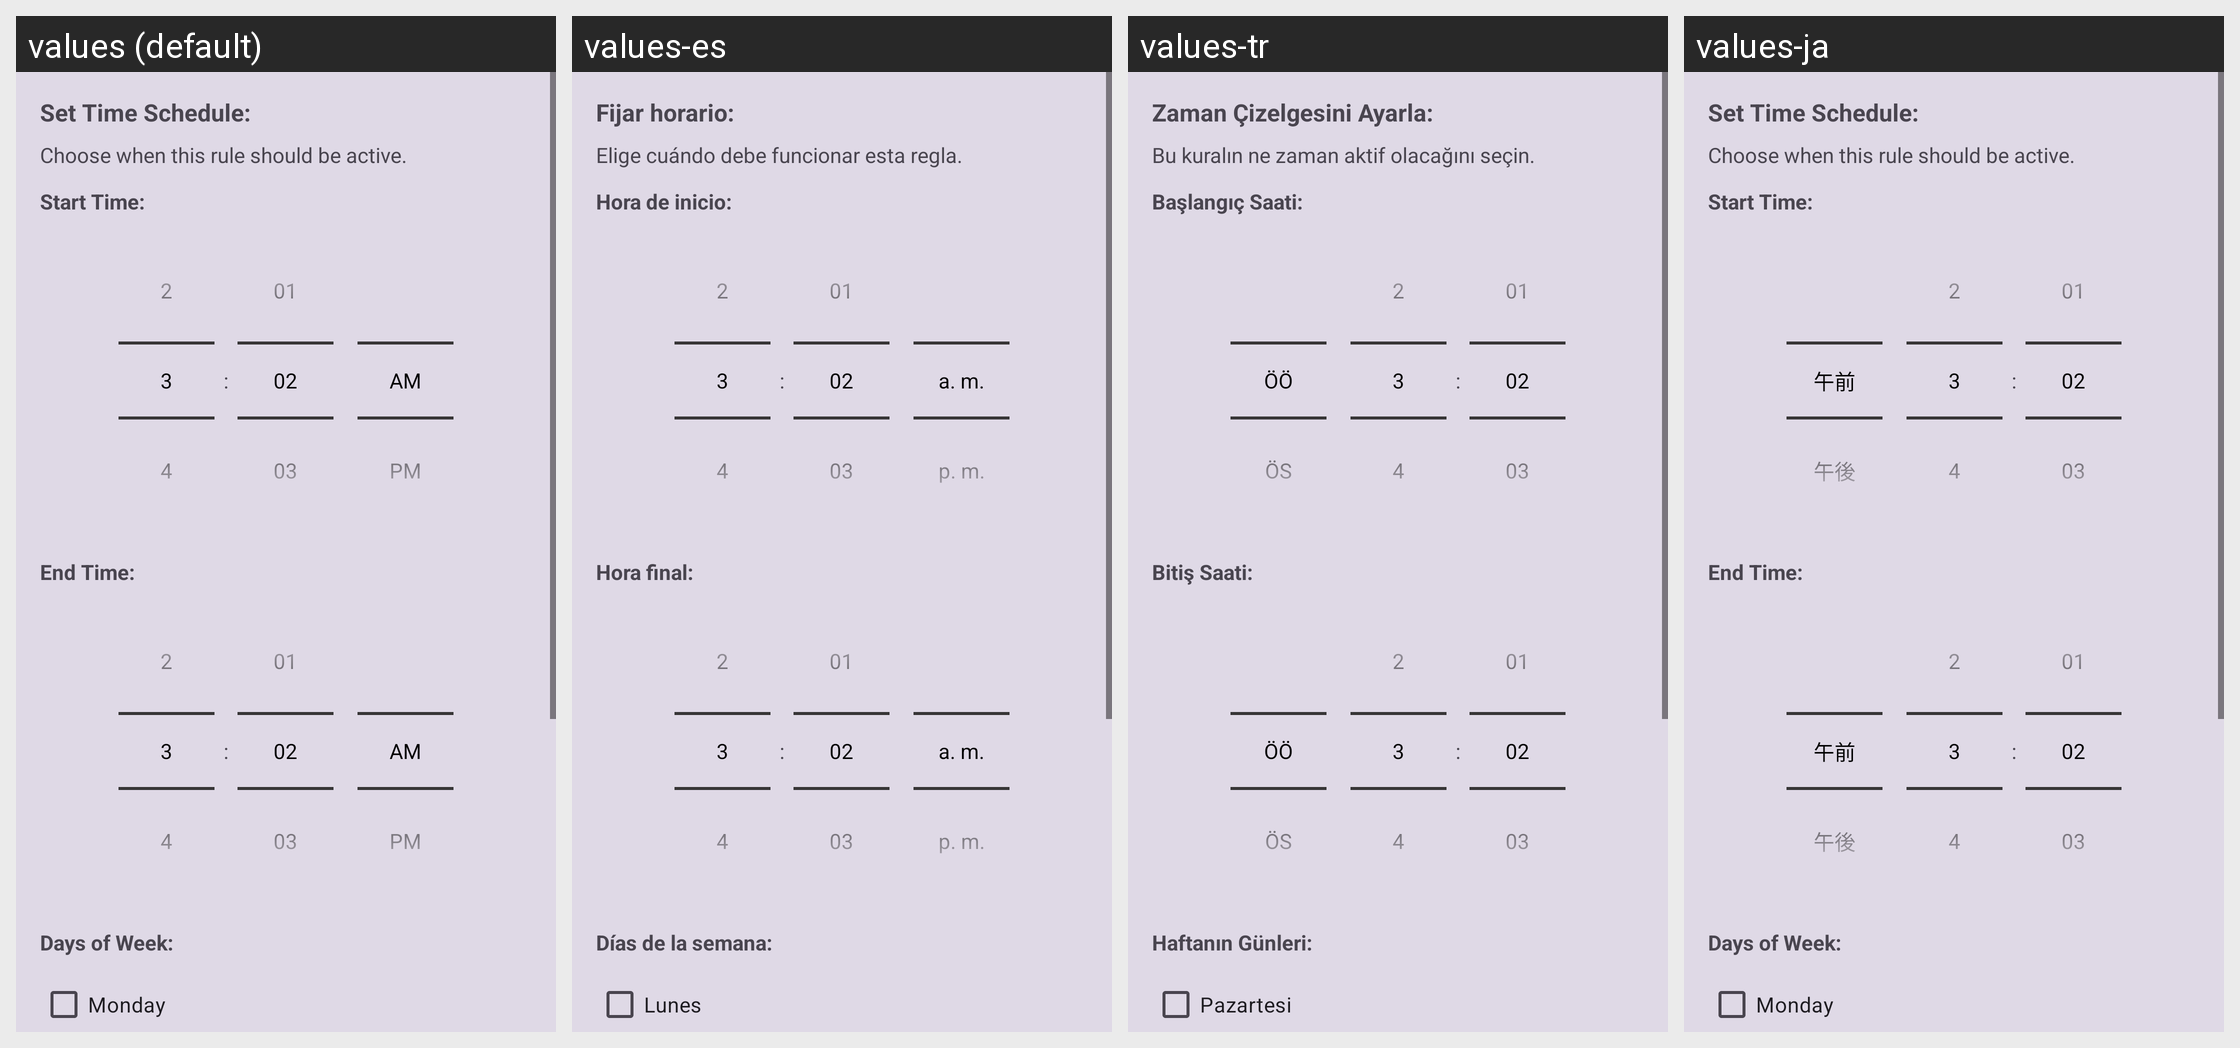

Here is an Android app screen in its default locale and in the app's own translations. Write out the translated-string differences for the strings that appear on this screen.
Android screen res/layout/dialog_time_schedule_configuration.xml rendered under 4 locales, left to right: values (default), values-es, values-tr, values-ja. Device: Nexus 5 (rendered at 1080×1920; each locale shown at half size, 540×960, under a caption strip naming it); theme Theme.SpeakThat.
Other locales in the repository, not shown: values-ar, values-cs, values-da, values-de, values-el, values-en, values-en-rGB, values-fr, values-haw, values-he, values-hi, values-id, values-it, values-ko, values-nl, values-no, values-pa, values-pa-rIN, values-pl, values-pt, values-pt-rBR, values-ru, values-sv, values-th, values-uk, values-ur, values-vi, values-zh-rCN, values-zh-rTW.
Strings drawn on this screen, with the default value and each locale's value (text and hints the layout hard-codes, and strings that could not be matched under every locale, appear in the picture but are not listed):

time_schedule_set
  values: Set Time Schedule:
  values-es: Fijar horario:
  values-tr: Zaman Çizelgesini Ayarla:
  values-ja: Set Time Schedule:

time_schedule_description
  values: Choose when this rule should be active.
  values-es: Elige cuándo debe funcionar esta regla.
  values-tr: Bu kuralın ne zaman aktif olacağını seçin.
  values-ja: Choose when this rule should be active.

time_schedule_start
  values: Start Time:
  values-es: Hora de inicio:
  values-tr: Başlangıç Saati:
  values-ja: Start Time:

time_schedule_end
  values: End Time:
  values-es: Hora final:
  values-tr: Bitiş Saati:
  values-ja: End Time:

time_schedule_days
  values: Days of Week:
  values-es: Días de la semana:
  values-tr: Haftanın Günleri:
  values-ja: Days of Week:

day_monday
  values: Monday
  values-es: Lunes
  values-tr: Pazartesi
  values-ja: Monday
